Run: headless pygame with SDL's dummy video driver; simulated clock (each Clock.tick advances the game by its frame time, no real sleeping); random seed 0; keys injected as events and as key.get_pressed() state; no mouse input.
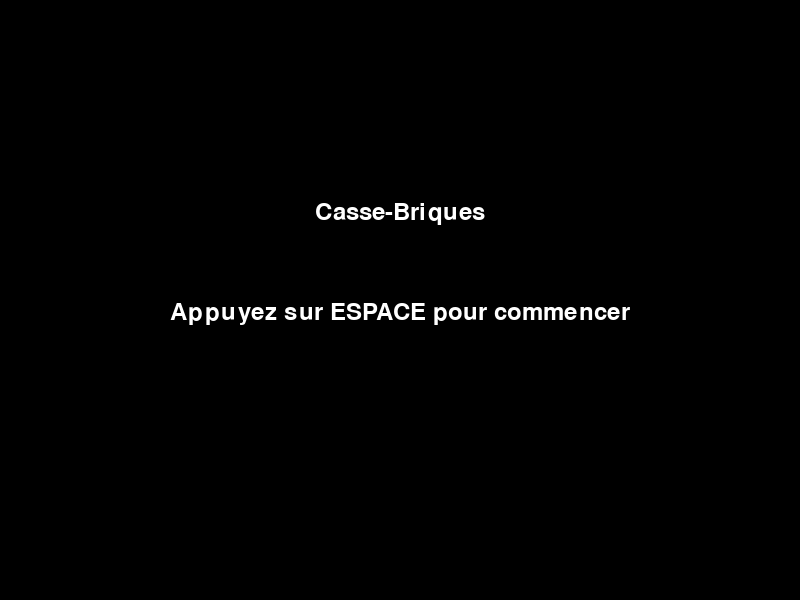
Frame 1 of 4 · flips 1–60 · no input
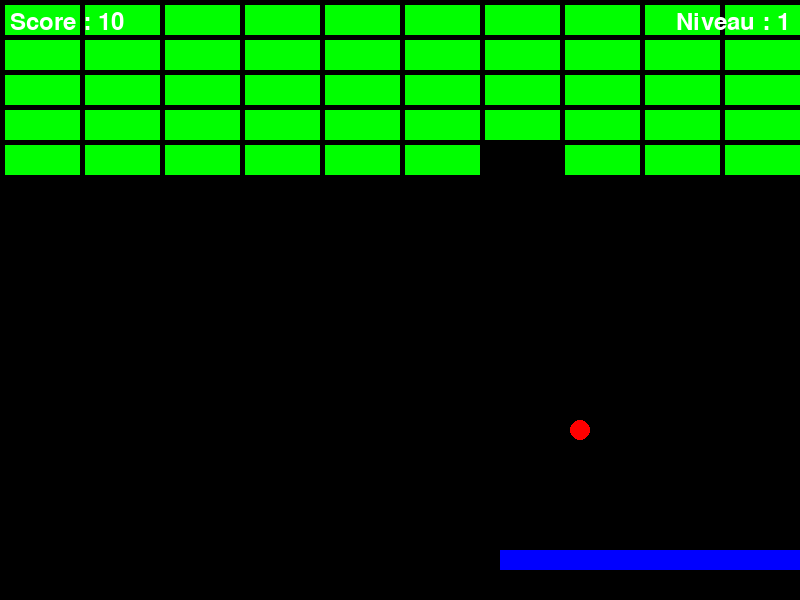
Frame 2 of 4 · flips 61–180 · tapped SPACE, RETURN · held RIGHT (→), D
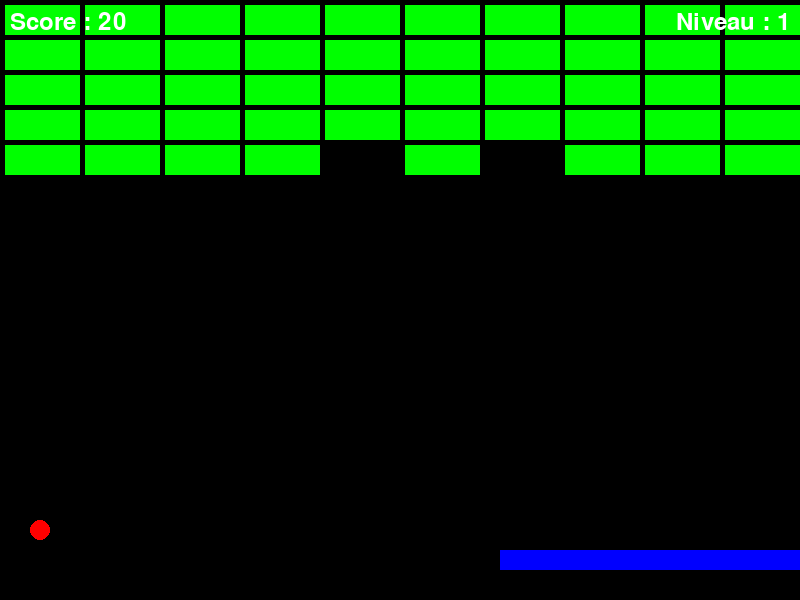
Frame 3 of 4 · flips 181–300 · held DOWN (↓), S
Frame 4 of 4 · flips 301–420 · held LEFT (←), A, UP (↑), W · screen same as frame 1, image omitted

The pygame program that drew these frames:

import pygame
import sys

# Initialisation de pygame
pygame.init()

# Paramètres de la fenêtre
LARGEUR, HAUTEUR = 800, 600
fenetre = pygame.display.set_mode((LARGEUR, HAUTEUR))
pygame.display.set_caption("Casse-Briques")

# Couleurs
BLANC = (255, 255, 255)
ROUGE = (255, 0, 0)
BLEU = (0, 0, 255)
VERT = (0, 255, 0)
NOIR = (0, 0, 0)
JAUNE = (255, 255, 0)

# Horloge pour contrôler le framerate
horloge = pygame.time.Clock()

# Paramètres de la raquette
LARGEUR_RAQUETTE = 300
HAUTEUR_RAQUETTE = 20
RAQUETTE_VITESSE = 10
raquette = pygame.Rect(LARGEUR // 2 - LARGEUR_RAQUETTE // 2, HAUTEUR - 50, LARGEUR_RAQUETTE, HAUTEUR_RAQUETTE)

# Paramètres de la balle
RAYON_BALLE = 10
balle = pygame.Rect(LARGEUR // 2 - RAYON_BALLE, HAUTEUR // 2 - RAYON_BALLE, RAYON_BALLE * 2, RAYON_BALLE * 2)
BALLE_VITESSE_X, BALLE_VITESSE_Y = 5, -5

# Score
score = 0
police = pygame.font.Font(None, 36)

# Niveaux
niveaux = [
    # Niveau 1
    [
        [1, 1, 1, 1, 1, 1, 1, 1, 1, 1],
        [1, 1, 1, 1, 1, 1, 1, 1, 1, 1],
        [1, 1, 1, 1, 1, 1, 1, 1, 1, 1],
        [1, 1, 1, 1, 1, 1, 1, 1, 1, 1],
        [1, 1, 1, 1, 1, 1, 1, 1, 1, 1]
    ],
    # Niveau 2
    [
        [1, 0, 1, 0, 1, 0, 1, 0, 1, 0],
        [0, 1, 0, 1, 0, 1, 0, 1, 0, 1],
        [1, 0, 1, 0, 1, 0, 1, 0, 1, 0],
        [0, 1, 0, 1, 0, 1, 0, 1, 0, 1],
        [1, 0, 1, 0, 1, 0, 1, 0, 1, 0]
    ],
    # Niveau 3
    [
        [1, 1, 1, 1, 1, 1, 1, 1, 1, 1],
        [1, 0, 0, 0, 0, 0, 0, 0, 0, 1],
        [1, 0, 1, 1, 1, 1, 1, 1, 0, 1],
        [1, 0, 0, 0, 0, 0, 0, 0, 0, 1],
        [1, 1, 1, 1, 1, 1, 1, 1, 1, 1]
    ]
]
niveau_actuel = 0
briques = []

# Fonction pour créer les briques du niveau actuel
def creer_briques():
    global briques
    briques = []
    for i in range(len(niveaux[niveau_actuel])):
        for j in range(len(niveaux[niveau_actuel][i])):
            if niveaux[niveau_actuel][i][j] == 1:
                brique = pygame.Rect(j * (LARGEUR_BRIQUE + ESPACEMENT) + ESPACEMENT, 
                                 i * (HAUTEUR_BRIQUE + ESPACEMENT) + ESPACEMENT, 
                                 LARGEUR_BRIQUE, HAUTEUR_BRIQUE)
                briques.append(brique)

# Créer les briques du premier niveau
LARGEUR_BRIQUE = 75
HAUTEUR_BRIQUE = 30
ESPACEMENT = 5
creer_briques()

# Menu de démarrage
def afficher_menu():
    fenetre.fill(NOIR)
    texte_titre = police.render("Casse-Briques", True, BLANC)
    texte_start = police.render("Appuyez sur ESPACE pour commencer", True, BLANC)
    fenetre.blit(texte_titre, (LARGEUR // 2 - texte_titre.get_width() // 2, HAUTEUR // 3))
    fenetre.blit(texte_start, (LARGEUR // 2 - texte_start.get_width() // 2, HAUTEUR // 2))
    pygame.display.flip()

# Fonction principale du jeu
def jeu():
    global BALLE_VITESSE_X, BALLE_VITESSE_Y, score, niveau_actuel

    en_jeu = False
    while True:
        if not en_jeu:
            afficher_menu()
            for event in pygame.event.get():
                if event.type == pygame.QUIT:
                    pygame.quit()
                    sys.exit()
                if event.type == pygame.KEYDOWN:
                    if event.key == pygame.K_SPACE:
                        en_jeu = True
            continue

        # Gestion des événements
        for event in pygame.event.get():
            if event.type == pygame.QUIT:
                pygame.quit()
                sys.exit()

        # Déplacement de la raquette
        touches = pygame.key.get_pressed()
        if touches[pygame.K_LEFT] and raquette.left > 0:
            raquette.move_ip(-RAQUETTE_VITESSE, 0)
        if touches[pygame.K_RIGHT] and raquette.right < LARGEUR:
            raquette.move_ip(RAQUETTE_VITESSE, 0)

        # Déplacement de la balle
        balle.move_ip(BALLE_VITESSE_X, BALLE_VITESSE_Y)

        # Collisions avec les murs
        if balle.left <= 0 or balle.right >= LARGEUR:
            BALLE_VITESSE_X *= -1
        if balle.top <= 0:
            BALLE_VITESSE_Y *= -1
        if balle.bottom >= HAUTEUR:
            # Perdu : réinitialiser la balle et la raquette
            balle.x, balle.y = LARGEUR // 2 - RAYON_BALLE, HAUTEUR // 2 - RAYON_BALLE
            raquette.x = LARGEUR // 2 - LARGEUR_RAQUETTE // 2
            BALLE_VITESSE_X, BALLE_VITESSE_Y = 5, -5
            en_jeu = False
            score = 0
            niveau_actuel = 0
            creer_briques()

        # Collision avec la raquette
        if balle.colliderect(raquette):
            BALLE_VITESSE_Y *= -1

        # Collision avec les briques
        for brique in briques[:]:
            if balle.colliderect(brique):
                BALLE_VITESSE_Y *= -1
                briques.remove(brique)
                score += 10

        # Passer au niveau suivant si toutes les briques sont détruites
        if not briques:
            niveau_actuel += 1
            if niveau_actuel >= len(niveaux):
                niveau_actuel = 0
            creer_briques()
            balle.x, balle.y = LARGEUR // 2 - RAYON_BALLE, HAUTEUR // 2 - RAYON_BALLE
            raquette.x = LARGEUR // 2 - LARGEUR_RAQUETTE // 2
            BALLE_VITESSE_X, BALLE_VITESSE_Y = 5, -5

        # Affichage
        fenetre.fill(NOIR)
        pygame.draw.rect(fenetre, BLEU, raquette)
        pygame.draw.ellipse(fenetre, ROUGE, balle)
        for brique in briques:
            pygame.draw.rect(fenetre, VERT, brique)

        # Afficher le score
        texte_score = police.render(f"Score : {score}", True, BLANC)
        fenetre.blit(texte_score, (10, 10))

        # Afficher le niveau
        texte_niveau = police.render(f"Niveau : {niveau_actuel + 1}", True, BLANC)
        fenetre.blit(texte_niveau, (LARGEUR - texte_niveau.get_width() - 10, 10))

        # Mise à jour de l'affichage
        pygame.display.flip()
        horloge.tick(60)  # Limite à 60 FPS

# Lancer le jeu
jeu()
